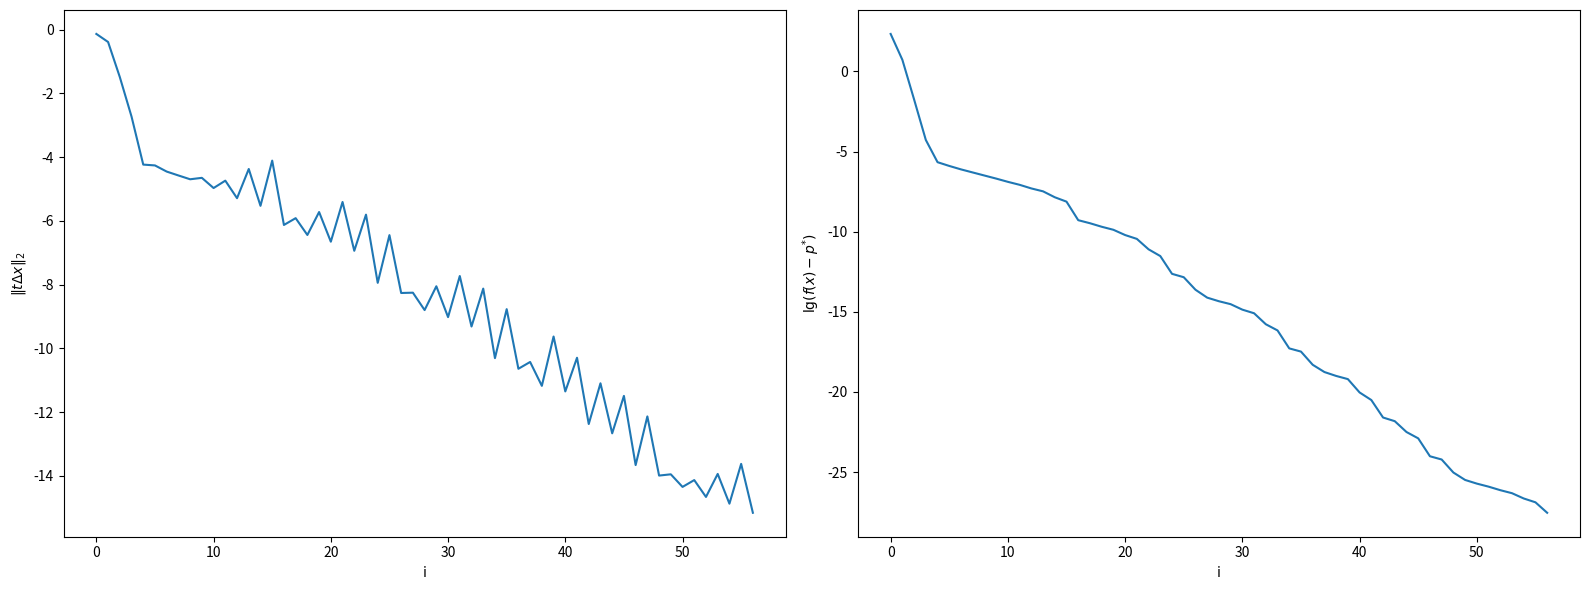

Write the Python code that produced this figure.
'''
HW 11-3: Gradient Descent Algorithm for vectorize cosh function minimization
'''
import numpy as np
import matplotlib.pyplot as plt


class GD:
    def __init__(self, A: np.array, x0: np.array, alpha: float, beta: float, eta: float):
        self.A = A
        self.x0 = x0
        self.alpha = alpha
        self.beta = beta
        self.x = x0
        self.eta2 = eta ** 2
        self.fs = []
        self.sls = []
        self.L = 0

    def f(self, x: np.array):
        # the i-th row of A is a_i^T
        return np.sum(np.exp(self.A @ x) + np.exp(-self.A @ x))

    def df(self, x: np.array):
        return (np.exp(self.A @ x) - np.exp(-self.A @ x)) @ self.A

    def _step(self):
        dx = -self.df(self.x)
        df2 = np.dot(dx, dx)
        if df2 < self.eta2:
            return True
        fx = self.f(self.x)
        t = 1
        while self.f(self.x + t * dx) > fx - self.alpha * t * df2:
            t *= self.beta
        self.x = self.x + t * dx
        self.fs.append(fx)
        self.sls.append(t * np.sqrt(df2))
        return False

    def opt(self):
        while True:
            if self._step():
                break
        self.L = len(self.fs)
    
    def plot_fi(self):
        plt.figure()
        plt.plot(range(self.L), self.fs)
        plt.show()

    def plot_sli(self):
        plt.figure()
        plt.plot(range(self.L), self.sls)
        plt.show()

def search_param():
    plt.figure()
    plt.xlabel(r"$\beta$")
    plt.ylabel("L")
    avgLs = np.zeros(99)
    for seed in range(114514, 114524):
        np.random.seed(seed)
        A = np.random.randn(3,3)
        x0 = np.random.randn(3)
        betas = np.linspace(0.01, 0.99, 99)
        Ls = []
        for beta in betas:
            gd = GD(A, x0, alpha=0.5, beta=beta, eta=1e-6)
            gd.opt()
            Ls.append(gd.L)
        avgLs += np.array(Ls)
        plt.plot(betas, Ls)
    plt.plot(betas, avgLs / 10, linewidth=3)
    print(betas[list(avgLs).index(min(avgLs))])
    plt.show()
    plt.figure()
    plt.xlabel(r"$\alpha$")
    plt.ylabel("L")
    avgLs = np.zeros(99)
    for seed in range(114514, 114524):
        np.random.seed(seed)
        A = np.random.randn(3,3)
        x0 = np.random.randn(3)
        alphas = np.linspace(0.01, 0.99, 99)
        Ls = []
        for alpha in alphas:
            gd = GD(A, x0, alpha=alpha, beta=0.9, eta=1e-6)
            gd.opt()
            Ls.append(gd.L)
        avgLs += np.array(Ls)
        plt.plot(alphas, Ls)
    plt.plot(alphas, avgLs / 10, linewidth=3)
    print(alphas[list(avgLs).index(min(avgLs))])
    plt.show()

def plot_converge(alpha, beta):
    np.random.seed(114514)
    A = np.random.randn(3,3)
    x0 = np.random.randn(3)
    gd = GD(A, x0, alpha, beta, eta=1e-6)
    gd.opt()
    plt.figure(figsize=(16, 6))
    plt.subplot(1, 2, 1)
    ax = plt.gca()
    ax.set_xlabel("i")
    ax.set_ylabel(r"$\|t\Delta x\|_{2}$")
    plt.plot(range(gd.L), np.log(np.array(gd.sls)))
    plt.subplot(1, 2, 2)
    ax = plt.gca()
    ax.set_xlabel("i")
    ax.set_ylabel("$\mathrm{lg}(f(x)-p^{*})$")
    plt.plot(range(gd.L), np.log(np.array(gd.fs) - 6))
    plt.tight_layout()
    plt.show()

if __name__ == "__main__":
    plot_converge(alpha=0.56, beta=0.85)